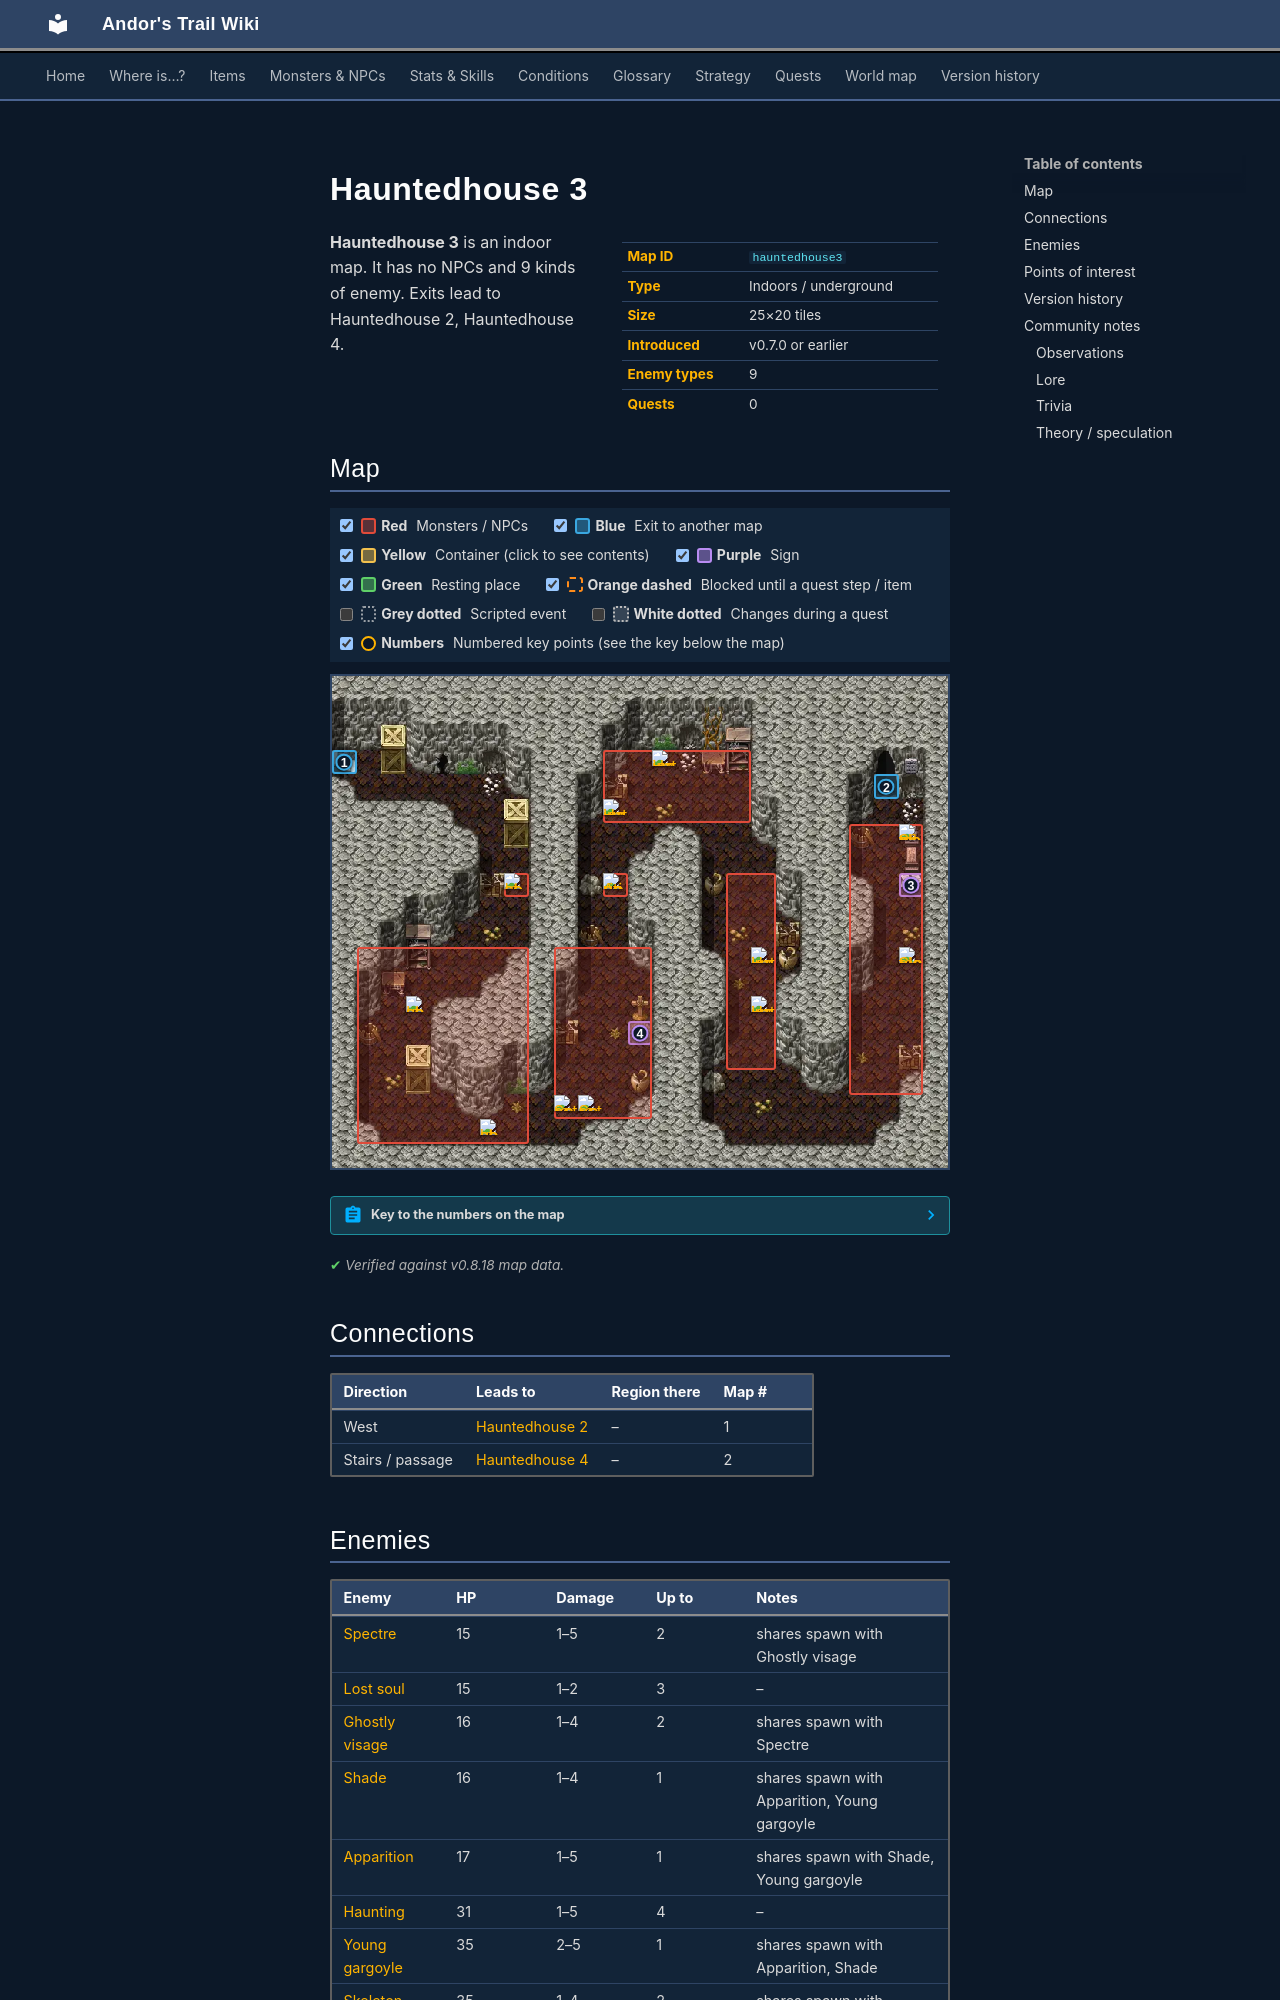

repository: asdfghjkl628/Andor-s-Trail-Wikiiii · page: maps/hauntedhouse3/index.html · generator: mkdocs

---
description: "Hauntedhouse 3 is an indoor location in Andor's Trail. Enemies: Spectre, Lost soul, Ghostly visage, Shade, Apparition. Exits to Hauntedhouse 2, Hauntedhouse 4."
---

# Hauntedhouse 3

<div class="infobox" markdown>

| | |
|---|---|
| **Map ID** | `hauntedhouse3` |
| **Type** | Indoors / underground |
| **Size** | 25×20 tiles |
| **Introduced** | v0.7.0 or earlier |
| **Enemy types** | 9 |
| **Quests** | 0 |

</div>

**Hauntedhouse 3** is an indoor map. It has no NPCs and 9 kinds of enemy. Exits lead to Hauntedhouse 2, Hauntedhouse 4.
